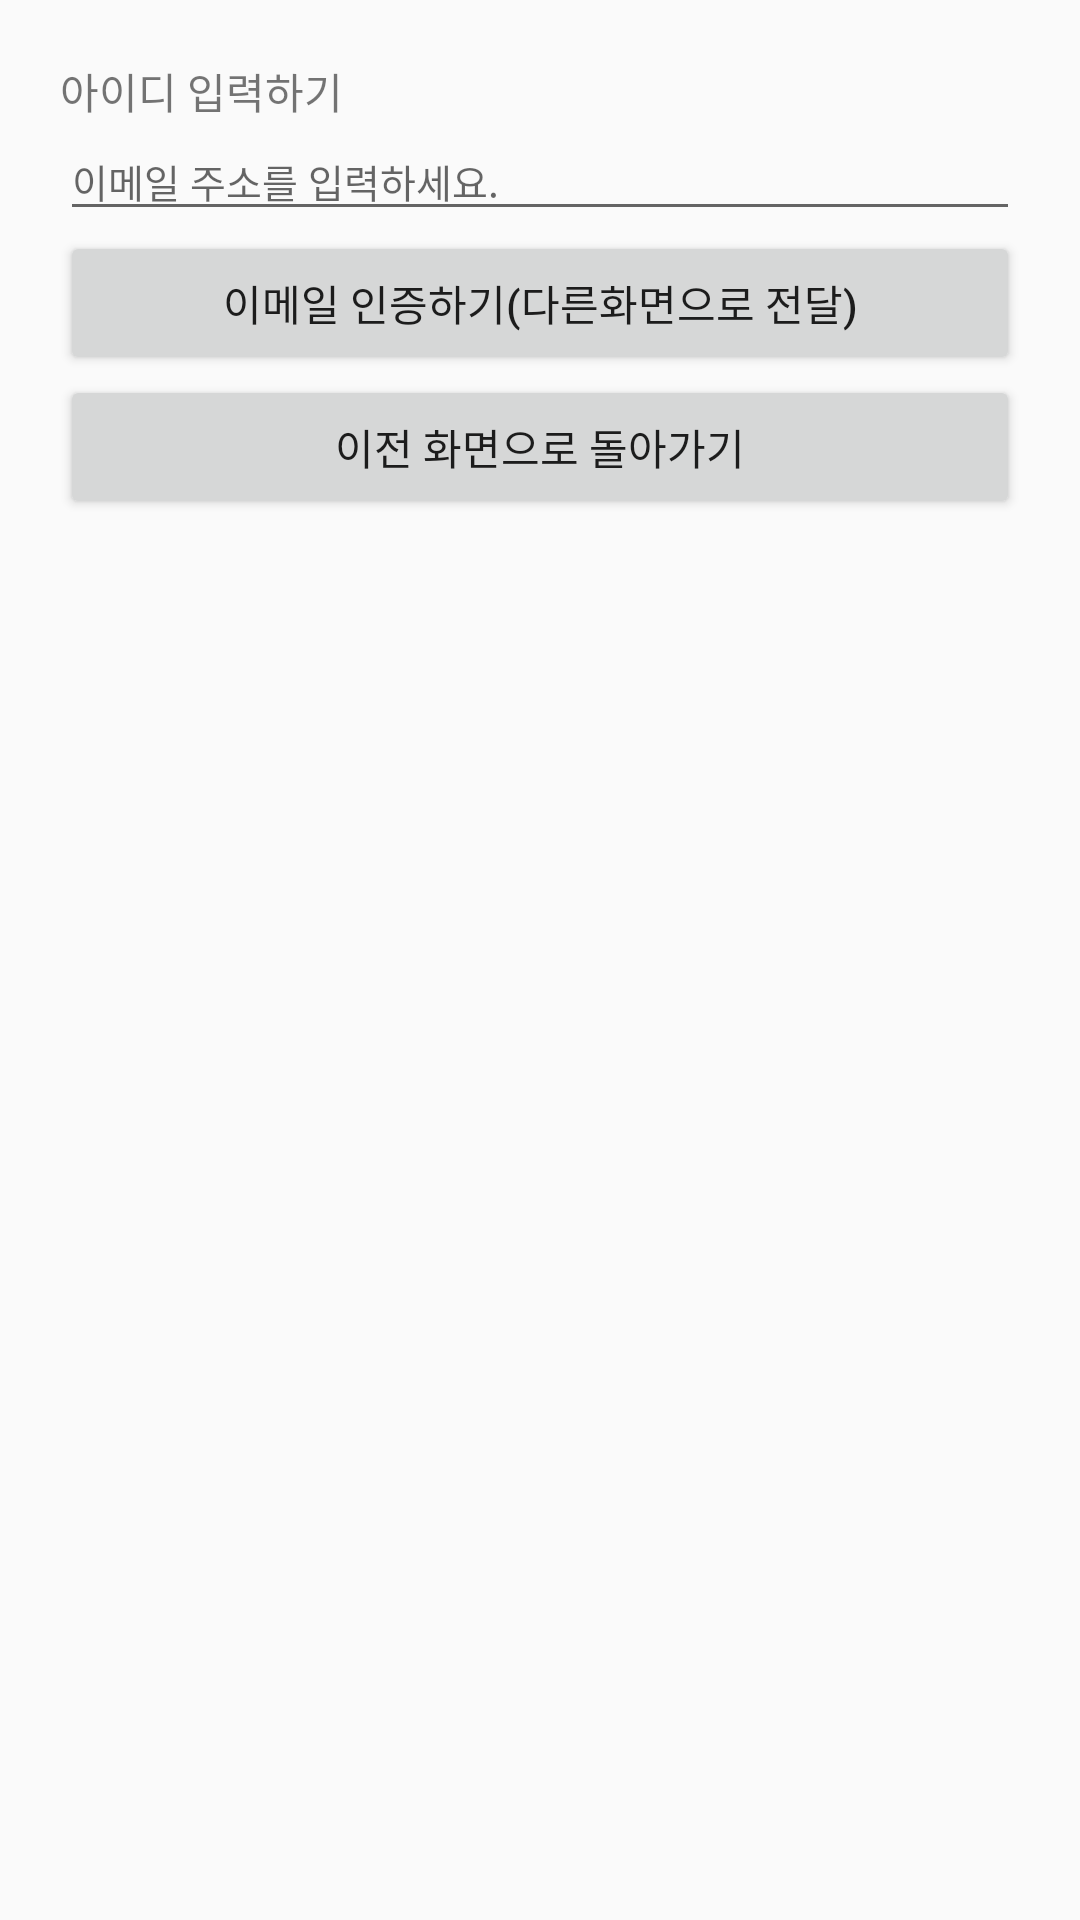

Here is an Android app screen rendered from its layout file. Give the layout XML and the strings, colors and styles it references.
<!-- AndroidManifest.xml: application theme Theme.BloomingbitLogin -->
<!-- res/layout/activity_sign.xml -->
<?xml version="1.0" encoding="utf-8"?>
<LinearLayout xmlns:android="http://schemas.android.com/apk/res/android"
    xmlns:app="http://schemas.android.com/apk/res-auto"
    xmlns:tools="http://schemas.android.com/tools"
    android:layout_width="match_parent"
    android:layout_height="match_parent"
    android:orientation="vertical"
    android:padding="20dp"
    tools:context=".SignActivity">

    <TextView
        android:layout_width="wrap_content"
        android:layout_height="wrap_content"
        android:layout_gravity="left"
        android:text="아이디 입력하기"/>

    <EditText
        android:id="@+id/emailIdEdt"
        android:layout_width="match_parent"
        android:layout_height="wrap_content"
        android:hint="이메일 주소를 입력하세요."
        android:inputType="textEmailAddress"
        android:textSize="13dp"/>

    <Button
        android:layout_width="match_parent"
        android:layout_height="wrap_content"
        android:text="이메일 인증하기(다른화면으로 전달)"/>

    <Button
        android:id="@+id/returnToMainBtn"
        android:layout_width="match_parent"
        android:layout_height="wrap_content"
        android:text="이전 화면으로 돌아가기"/>
</LinearLayout>
<!-- resources referenced by this layout -->
<resources>
  <style name="Theme.BloomingbitLogin" parent="Theme.AppCompat.DayNight.DarkActionBar">
          
          <item name="colorPrimary">@color/purple_500</item>
          <item name="colorPrimaryVariant">@color/purple_700</item>
          <item name="colorOnPrimary">@color/white</item>
          
          <item name="colorSecondary">@color/teal_200</item>
          <item name="colorSecondaryVariant">@color/teal_700</item>
          <item name="colorOnSecondary">@color/black</item>
          
          <item name="android:statusBarColor" tools:targetApi="21">?attr/colorPrimaryVariant</item>
          
      </style>
  <!-- not gathered from this repository: default colours our renderer supplied (Android Studio template values) -->
  <color name="purple_500">#FF6200EE</color>
  <color name="purple_700">#FF3700B3</color>
  <color name="teal_200">#FF03DAC5</color>
  <color name="teal_700">#FF018786</color>
  <color name="black">#FF000000</color>
  <color name="white">#FFFFFFFF</color>
</resources>
